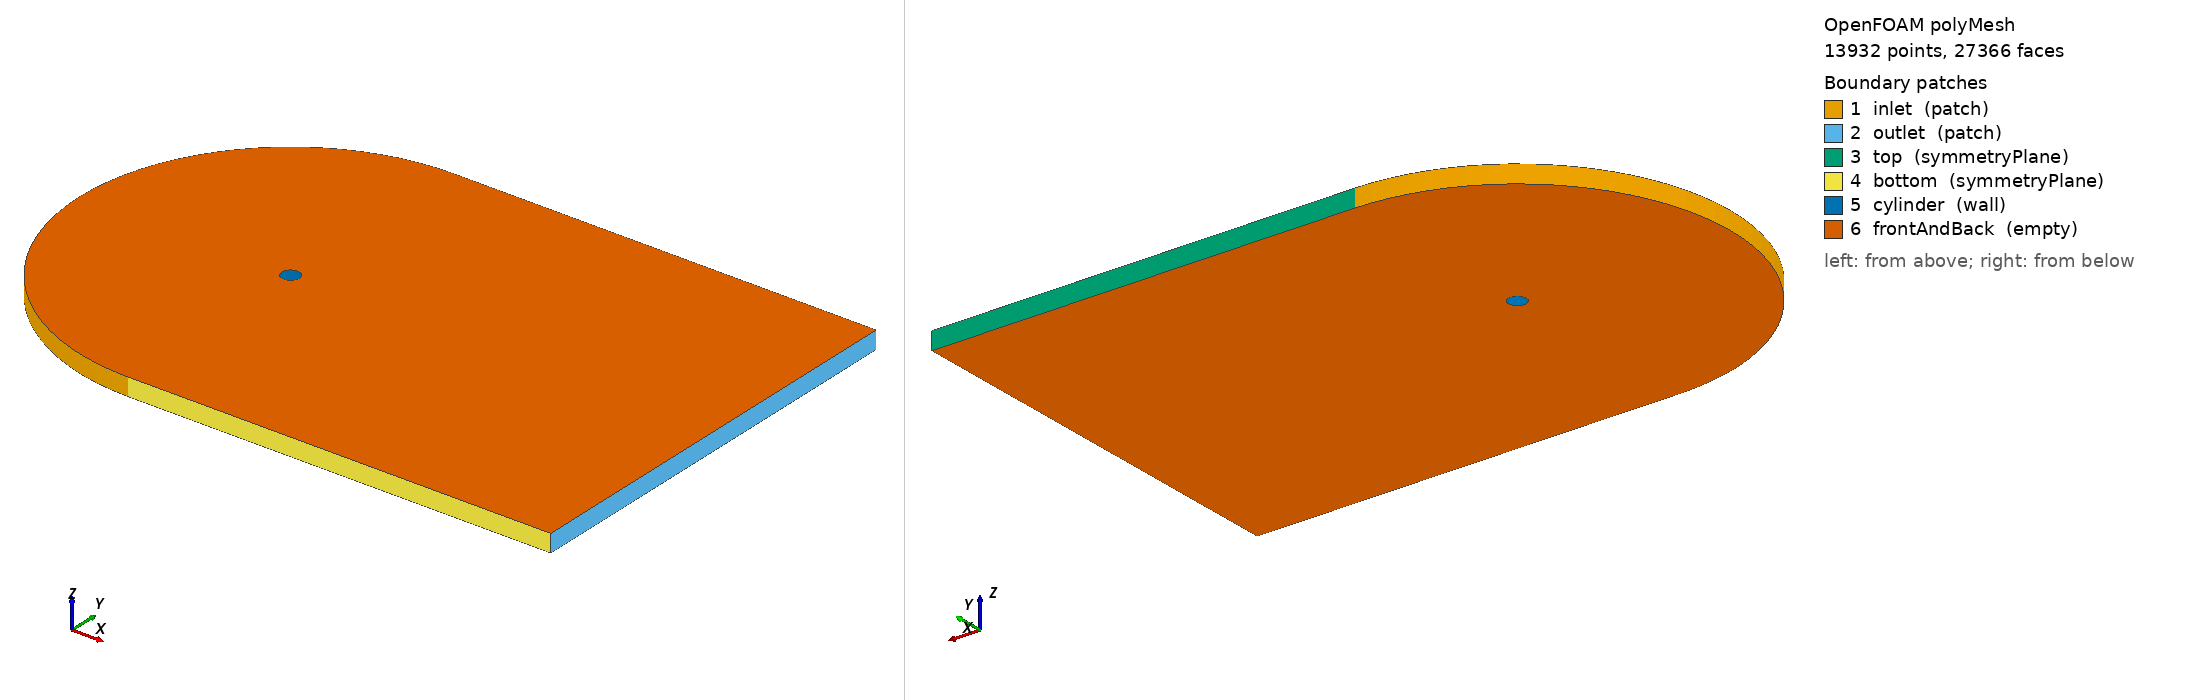

OpenFOAM case: the committed polyMesh, 13932 points, 27366 faces. Boundary patches (legend numbers): 1 inlet (patch), 2 outlet (patch), 3 top (symmetryPlane), 4 bottom (symmetryPlane), 5 cylinder (wall), 6 frontAndBack (empty). Left view from above one corner, right view from below the opposite corner. Boundary conditions: 0 field file(s) under 0/; 0 of 6 drawn patches have an entry in a shipped field file.

=== constant/polyMesh/boundary ===
/*--------------------------------*- C++ -*----------------------------------*\
  =========                 |
  \\      /  F ield         | OpenFOAM: The Open Source CFD Toolbox
   \\    /   O peration     | Website:  https://openfoam.org
    \\  /    A nd           | Version:  13
     \\/     M anipulation  |
\*---------------------------------------------------------------------------*/
FoamFile
{
    format      ascii;
    class       polyBoundaryMesh;
    location    "constant/polyMesh";
    object      boundary;
}
// * * * * * * * * * * * * * * * * * * * * * * * * * * * * * * * * * * * * * //

6
(
    inlet
    {
        type            patch;
        nFaces          40;
        startFace       13434;
    }
    outlet
    {
        type            patch;
        nFaces          72;
        startFace       13474;
    }
    top
    {
        type            symmetryPlane;
        inGroups        List<word> 1(symmetryPlane);
        nFaces          70;
        startFace       13546;
    }
    bottom
    {
        type            symmetryPlane;
        inGroups        List<word> 1(symmetryPlane);
        nFaces          70;
        startFace       13616;
    }
    cylinder
    {
        type            wall;
        inGroups        List<word> 1(wall);
        nFaces          80;
        startFace       13686;
    }
    frontAndBack
    {
        type            empty;
        inGroups        List<word> 1(empty);
        nFaces          13600;
        startFace       13766;
    }
)

// ************************************************************************* //


=== system/controlDict ===
/*--------------------------------*- C++ -*----------------------------------*\
| =========                 |                                                 |
| \\      /  F ield         | OpenFOAM: The Open Source CFD Toolbox           |
|  \\    /   O peration     | Version:  v2506                                 |
|   \\  /    A nd           | Website:  www.openfoam.com                      |
|    \\/     M anipulation  |                                                 |
\*---------------------------------------------------------------------------*/
FoamFile
{
    version     2.0;
    format      ascii;
    class       dictionary;
    object      controlDict;
}
// * * * * * * * * * * * * * * * * * * * * * * * * * * * * * * * * * * * * * //

application     pisoFoam;

startFrom       startTime;

startTime       21;

stopAt          endTime;

endTime         80;

deltaT          0.035;

writeControl    timeStep;

writeInterval   25;

purgeWrite      0;

writeFormat     ascii;

writePrecision  6;

writeCompression off;

timeFormat      general;

timePrecision   6;

runTimeModifiable true;

forceCoeffs
    {
        type            forceCoeffs;
        libs            ("libforces.so");
        patches         (cylinder); // Replace 'inlet outlet' with your patch names
        rho             rho;            // Name of the density field
        p               p;              // Name of the pressure field
        U               U;              // Name of the velocity field
        Aref            3.14149;      // Reference area in square meters
        lRef            1;    // Reference length in meters
        Cm              (0 0 0); // Center of rotation (e.g., (0 0 0))
        liftDir         (0 1 0);        // Y-direction for lift
        dragDir         (1 0 0);        // X-direction for drag (adjust as needed)
        pitchAxis       (0 0 1);        // Z-axis for pitch
        pRef            1;  // Reference pressure
    }
// ************************************************************************* //


Also in the case, not shown: constant/polyMesh/faces (numeric list); constant/polyMesh/neighbour (numeric list); constant/polyMesh/owner (numeric list); constant/polyMesh/points (numeric list).
